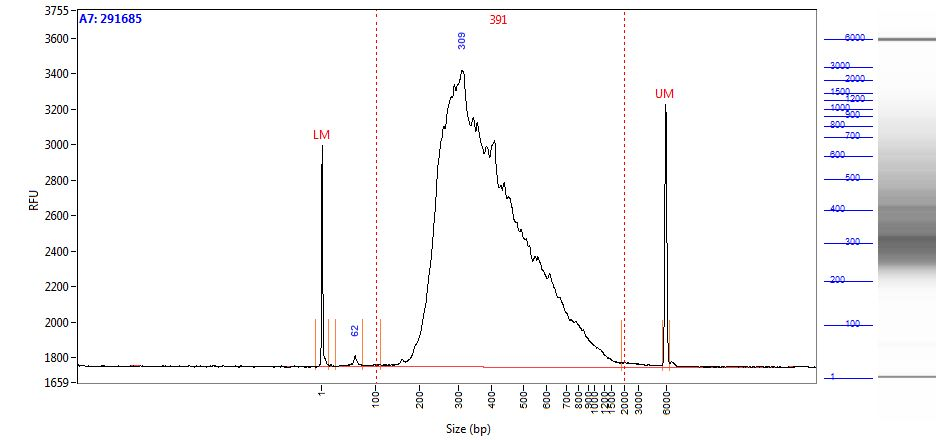

Values plotted in this chart, from the file beside it:
Size (bp), Intensity
0.58, 1249
1.00, 1184
2.00, 890.3
2.42, 541.1
2.84, 281
3.26, 142.1
3.68, 84.63
4.10, 74.39
4.52, 64.16
4.94, 57.16
5.36, 54.12
5.79, 51.57
6.21, 48.99
6.63, 46.46
7.05, 43.36
7.47, 38.89
7.89, 33.27
8.31, 27.69
8.73, 23.26
9.15, 20.16
9.57, 17.65
9.99, 14.93
10.41, 12.48
10.83, 11.17
11.25, 10.97
11.67, 10.77
12.09, 10.50
12.52, 9.96
12.94, 8.85
13.36, 7.21
13.78, 5.57
14.20, 4.40
14.62, 3.95
15.04, 4.41
15.46, 5.75
15.88, 7.91
16.30, 10.62
16.72, 12.84
17.14, 13.17
17.56, 11.20
17.98, 9.70
18.40, 8.20
18.82, 5.91
19.24, 4.74
19.67, 3.94
20.09, 3.26
20.51, 3.34
20.93, 4.35
21.35, 5.26
21.77, 5.22
22.19, 4.72
22.61, 4.44
23.03, 4.03
23.45, 3.13
23.87, 2.35
24.29, 2.32
24.71, 2.43
25.13, 2.54
25.55, 2.28
25.97, 1.84
... 1,938 more rows
